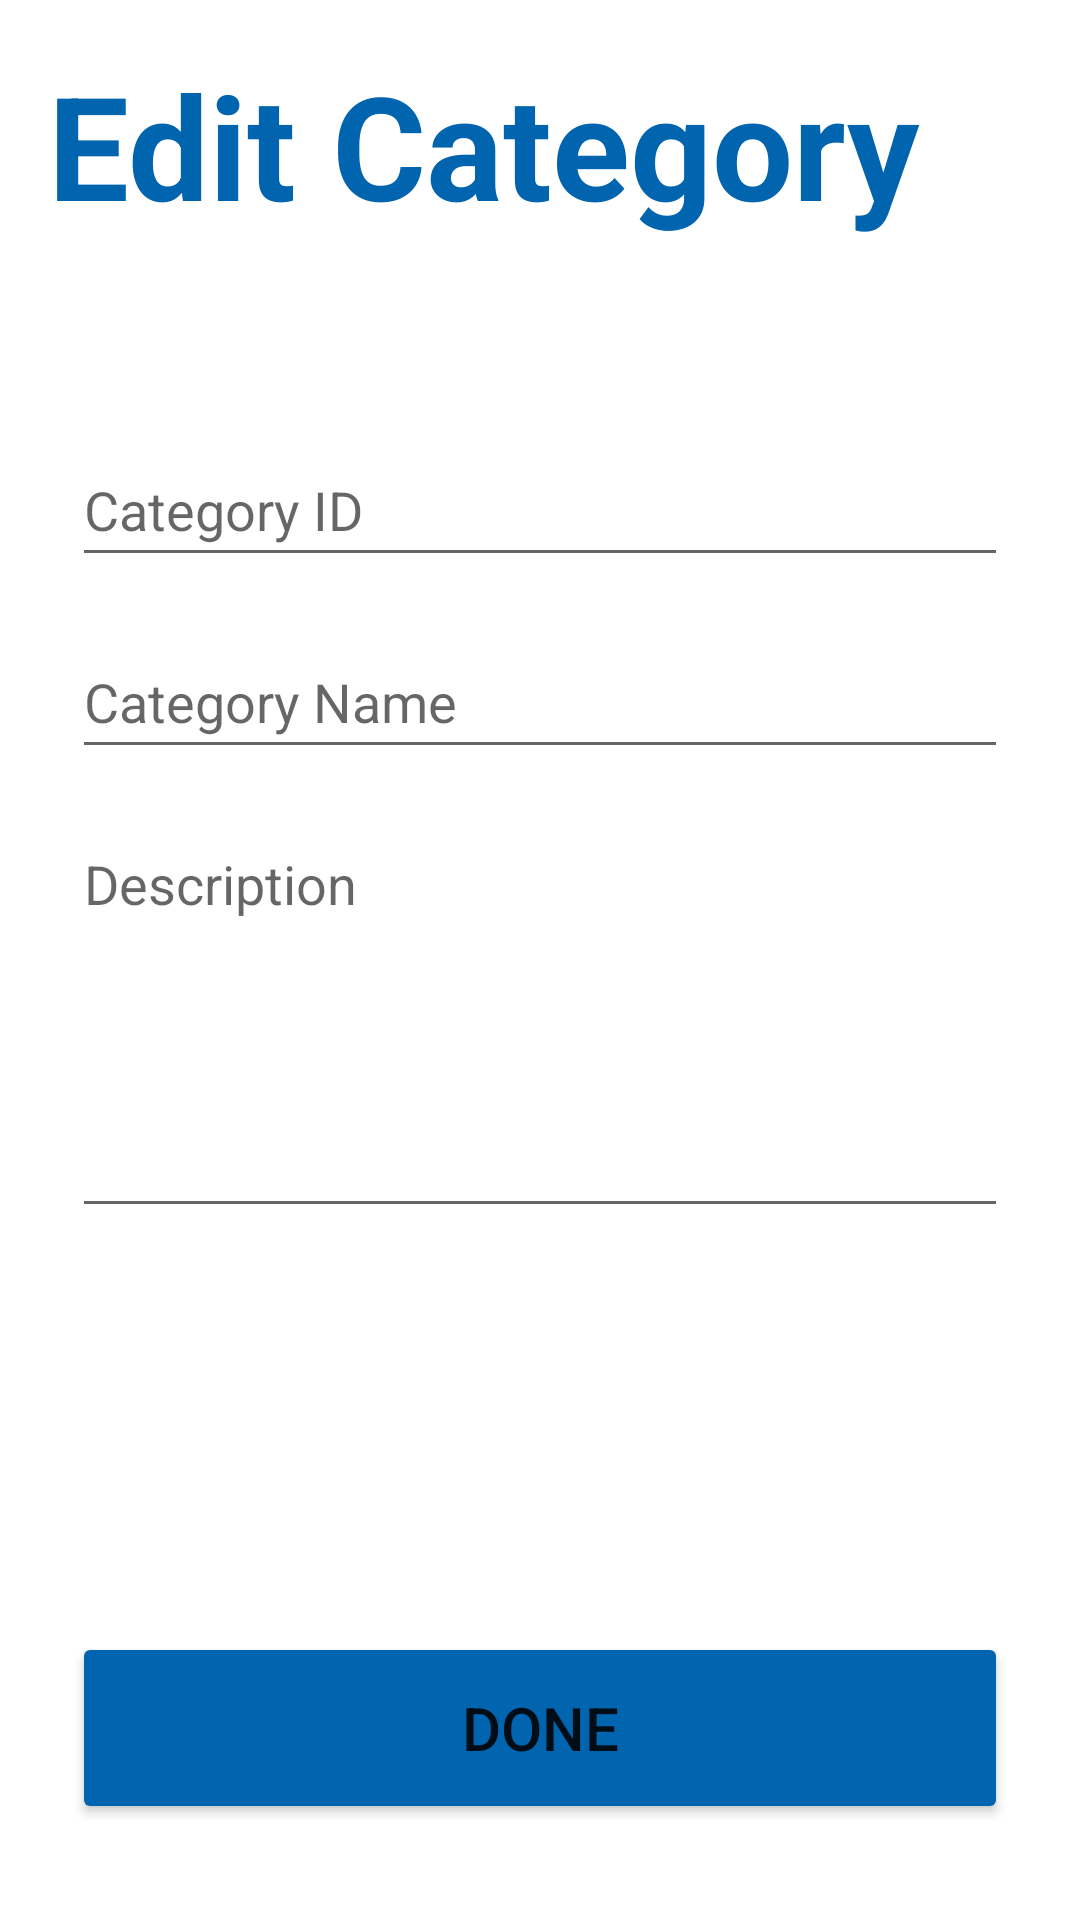

Layout XML and referenced resources for this Android screen:
<!-- AndroidManifest.xml: application theme Theme.MAD_Mini_ProjectTeam_Vulkan -->
<!-- res/layout/activity_edit_category.xml -->
<?xml version="1.0" encoding="utf-8"?>
<androidx.constraintlayout.widget.ConstraintLayout xmlns:android="http://schemas.android.com/apk/res/android"
    xmlns:app="http://schemas.android.com/apk/res-auto"
    xmlns:tools="http://schemas.android.com/tools"
    android:layout_width="match_parent"
    android:layout_height="match_parent"
    tools:context=".EditCategoryActivity">

    <TextView
        android:id="@+id/txt_edit_category"
        android:layout_width="wrap_content"
        android:layout_height="wrap_content"
        android:layout_marginStart="16dp"
        android:layout_marginTop="16dp"
        android:text="@string/txt_edit_category"
        android:textColor="@color/dark_blue"
        android:textSize="48sp"
        android:textStyle="bold"
        app:layout_constraintStart_toStartOf="parent"
        app:layout_constraintTop_toTopOf="parent" />

    <EditText
        android:id="@+id/txt_category_id_display"
        android:layout_width="0dp"
        android:layout_height="wrap_content"
        android:layout_marginStart="24dp"
        android:layout_marginTop="64dp"
        android:layout_marginEnd="24dp"
        android:ems="10"
        android:hint="@string/inputBox_category_id"
        android:inputType="textPersonName"
        android:minHeight="48dp"
        android:focusable="false"
        app:layout_constraintEnd_toEndOf="parent"
        app:layout_constraintHorizontal_bias="0.494"
        app:layout_constraintStart_toStartOf="parent"
        app:layout_constraintTop_toBottomOf="@+id/txt_edit_category" />

    <EditText
        android:id="@+id/input_category_name_edit"
        android:layout_width="0dp"
        android:layout_height="wrap_content"
        android:layout_marginStart="24dp"
        android:layout_marginTop="16dp"
        android:layout_marginEnd="24dp"
        android:ems="10"
        android:hint="@string/inputBox_category_name"
        android:inputType="textPersonName"
        android:minHeight="48dp"
        app:layout_constraintEnd_toEndOf="parent"
        app:layout_constraintHorizontal_bias="0.494"
        app:layout_constraintStart_toStartOf="parent"
        app:layout_constraintTop_toBottomOf="@+id/txt_category_id_display" />

    <Button
        android:id="@+id/btn_edit_category"
        android:layout_width="0dp"
        android:layout_height="64dp"
        android:layout_marginStart="24dp"
        android:layout_marginEnd="24dp"
        android:layout_marginBottom="32dp"
        android:backgroundTint="@color/dark_blue"
        android:text="@string/btn_done"
        android:textSize="20sp"
        app:layout_constraintBottom_toBottomOf="parent"
        app:layout_constraintEnd_toEndOf="parent"
        app:layout_constraintHorizontal_bias="0.494"
        app:layout_constraintStart_toStartOf="parent" />

    <EditText
        android:id="@+id/input_category_description_edit"
        android:layout_width="0dp"
        android:layout_height="137dp"
        android:layout_marginStart="24dp"
        android:layout_marginTop="16dp"
        android:layout_marginEnd="24dp"
        android:ems="10"
        android:gravity="start|top"
        android:hint="@string/inputBox_category_description"
        android:inputType="textMultiLine"
        app:layout_constraintEnd_toEndOf="parent"
        app:layout_constraintHorizontal_bias="0.494"
        app:layout_constraintStart_toStartOf="parent"
        app:layout_constraintTop_toBottomOf="@+id/input_category_name_edit" />
</androidx.constraintlayout.widget.ConstraintLayout>
<!-- resources referenced by this layout -->
<resources>
  <color name="dark_blue">#0064AF</color>
  <string name="btn_done">DONE</string>
  <string name="inputBox_category_description">Description</string>
  <string name="inputBox_category_id">Category ID</string>
  <string name="inputBox_category_name">Category Name</string>
  <string name="txt_edit_category">Edit Category</string>
  <style name="Theme.MAD_Mini_ProjectTeam_Vulkan" parent="Theme.MaterialComponents.DayNight.DarkActionBar">
          
          <item name="colorPrimary">@color/medium_blue</item>
          <item name="colorPrimaryVariant">@color/medium_blue</item>
          <item name="colorOnPrimary">@color/white</item>
          
          <item name="colorSecondary">@color/teal_200</item>
          <item name="colorSecondaryVariant">@color/teal_700</item>
          <item name="colorOnSecondary">@color/black</item>
          
          <item name="android:statusBarColor" tools:targetApi="l">?attr/colorPrimary</item>
          
      </style>
  <color name="medium_blue">#3FAAD7</color>
  <color name="white">#FFFFFFFF</color>
  <color name="teal_200">#FF03DAC5</color>
  <color name="teal_700">#FF018786</color>
  <color name="black">#FF000000</color>
</resources>
